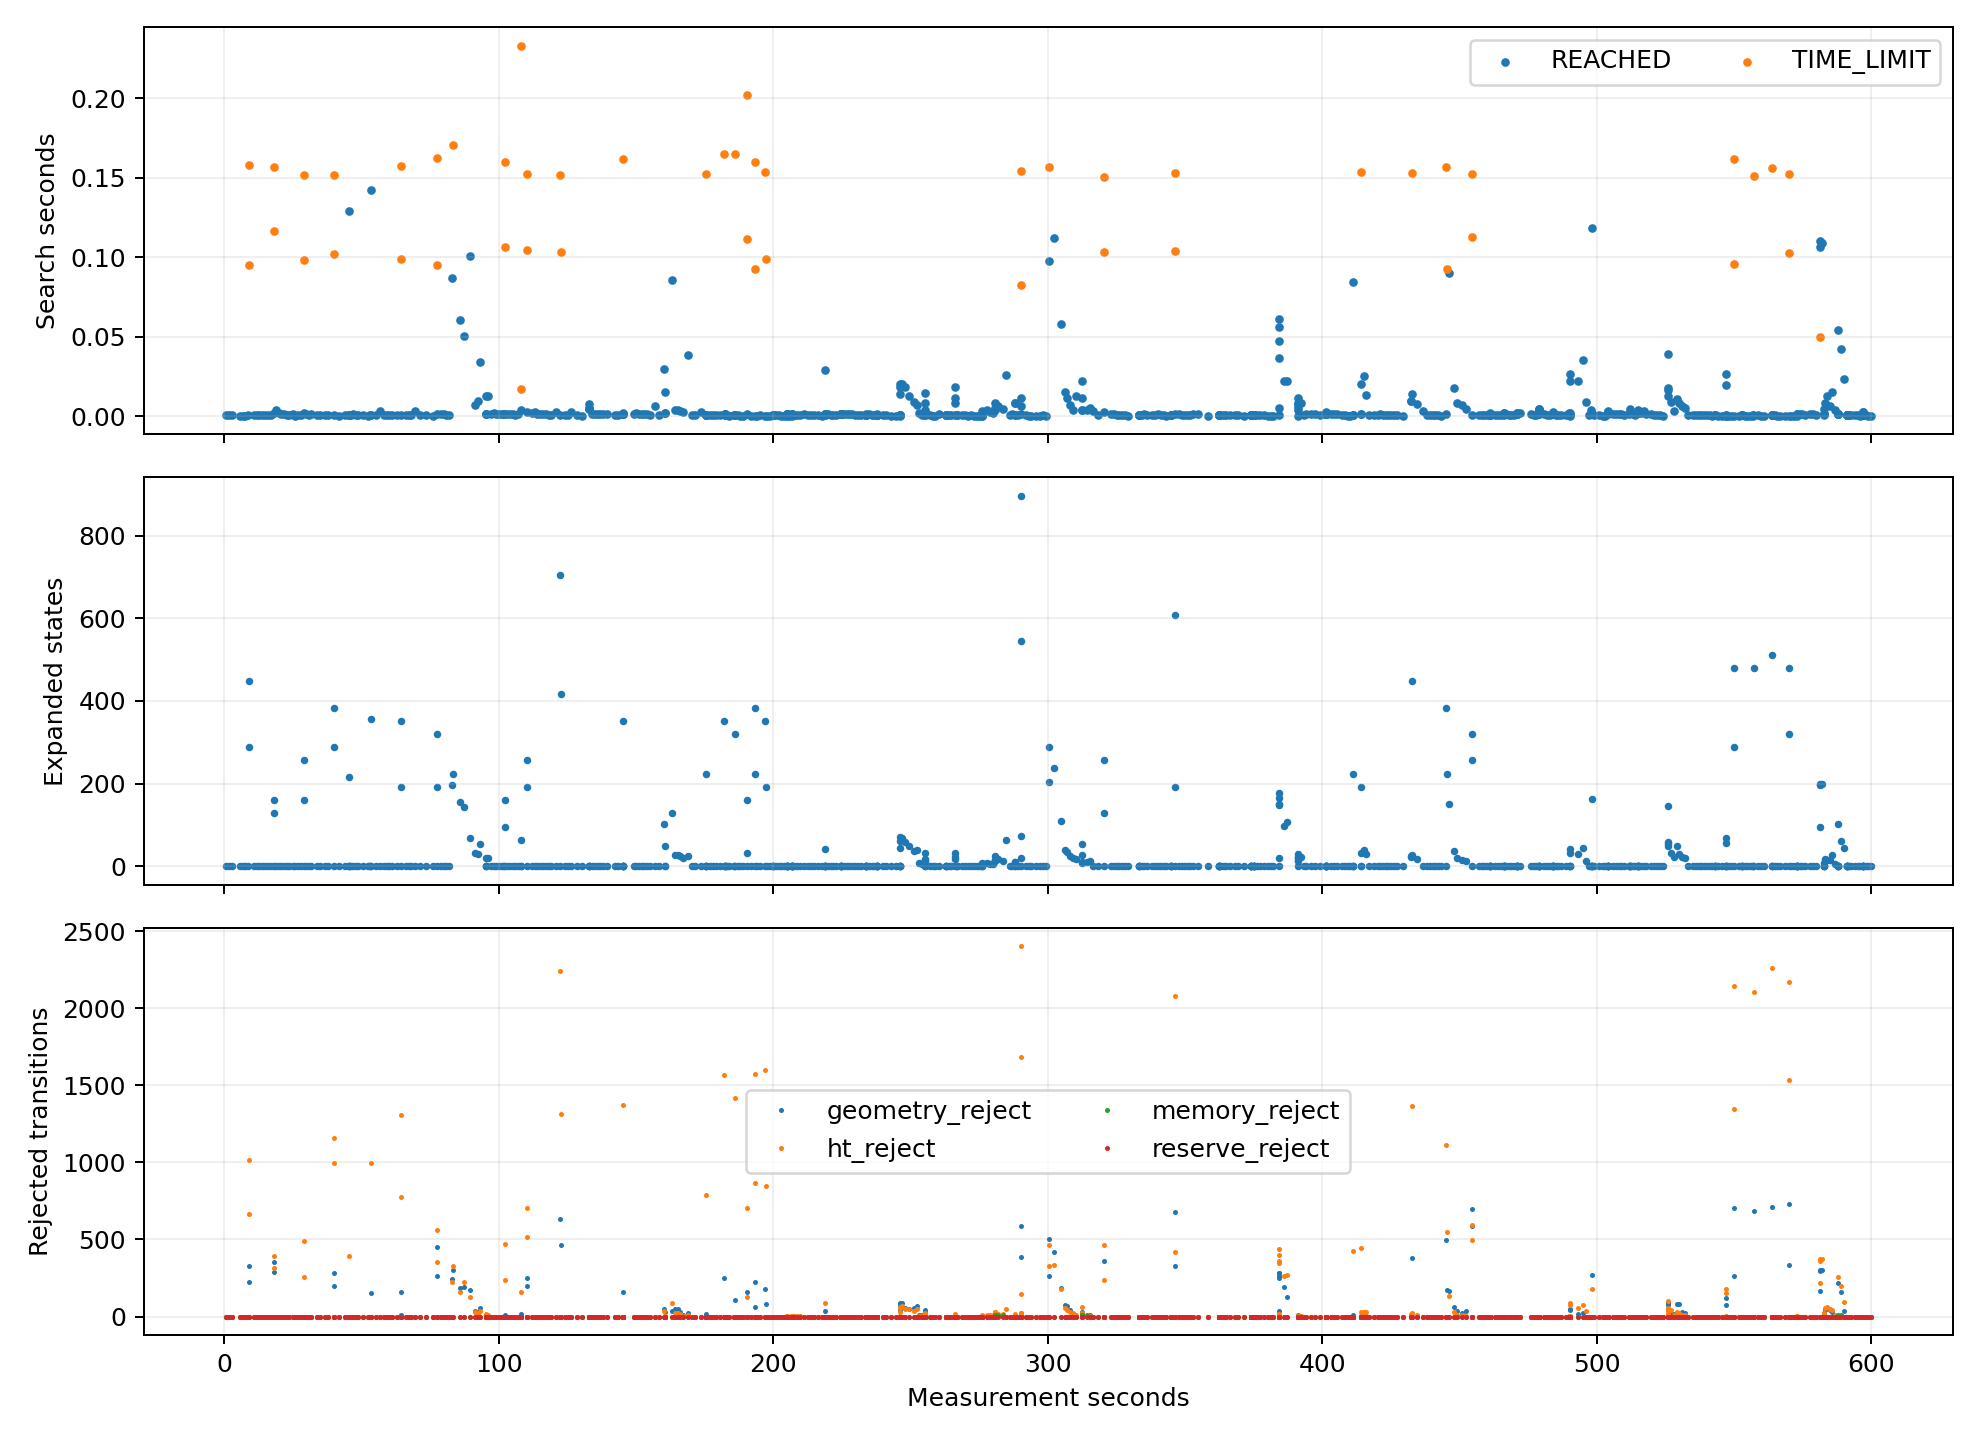

Source data for this figure (header and first rows):
target, goal, gain, recovery, backtrack, ht_stamp, termination, elapsed_s, budget_s, expanded, expansion_limit, geometry_queries, geometry_s, geometry_reject, ht_reject, memory_reject, reserve_reject, direct, wall_time, t_s
5060, (3.150000,0.150000), 240.0, 0.0, 0.0, 1792379416, REACHED, 0.000472, 0.15, 0.0, 8000, 66.0, 0.000415, 0.0, 0.0, 0.0, 0.0, 1.0, 1792379417, 0.5897
5060, (3.150000,0.150000), 110.0, 0.0, 0.0, 1792379417, REACHED, 0.000552, 0.15, 0.0, 8000, 60.0, 0.000507, 0.0, 0.0, 0.0, 0.0, 1.0, 1792379418, 1.653
5060, (3.150000,0.150000), 142.0, 0.0, 0.0, 1792379417, REACHED, 0.000458, 0.15, 0.0, 8000, 50.0, 0.000421, 0.0, 0.0, 0.0, 0.0, 1.0, 1792379419, 2.73
5060, (3.150000,0.150000), 0.0, 0.0, 0.0, 1792379421, REACHED, 0.000195, 0.15, 0.0, 8000, 36.0, 0.000167, 0.0, 0.0, 0.0, 0.0, 1.0, 1792379422, 5.627
5060, (3.150000,0.150000), 0.0, 0.0, 0.0, 1792379422, REACHED, 0.000248, 0.15, 0.0, 8000, 34.0, 0.000219, 0.0, 0.0, 0.0, 0.0, 1.0, 1792379423, 6.678
5060, (3.150000,0.150000), 0.0, 0.0, 0.0, 1792379423, REACHED, 0.000251, 0.15, 0.0, 8000, 24.0, 0.000211, 0.0, 0.0, 0.0, 0.0, 1.0, 1792379424, 7.691
6061, (3.450000,3.150000), 54.0, 0.0, 0.0, 1792379424, REACHED, 0.00086, 0.15, 0.0, 8000, 90.0, 0.000797, 0.0, 0.0, 0.0, 0.0, 1.0, 1792379425, 8.694
6460, (3.150000,4.350000), 56.0, 0.0, 0.0, 1792379424, TIME_LIMIT, 0.1581, 0.15, 448.0, 8000, 20594, 0.1436, 326.0, 1014, 0.0, 0.0, 0.0, 1792379426, 8.852
6361, (3.450000,4.050000), 52.0, 0.0, 0.0, 1792379424, TIME_LIMIT, 0.09512, 0.09098, 288.0, 8000, 13123, 0.08561, 222.0, 668.0, 0.0, 0.0, 0.0, 1792379426, 8.947
6041, (3.450000,3.150000), 0.0, 0.0, 0.0, 1792379426, REACHED, 0.000718, 0.15, 0.0, 8000, 73.0, 0.000669, 0.0, 0.0, 0.0, 0.0, 1.0, 1792379428, 10.85
6041, (3.450000,3.150000), 0.0, 0.0, 0.0, 1792379427, REACHED, 0.000687, 0.15, 0.0, 8000, 63.0, 0.000642, 0.0, 0.0, 0.0, 0.0, 1.0, 1792379429, 11.78
6041, (3.450000,3.150000), 0.0, 0.0, 0.0, 1792379428, REACHED, 0.000722, 0.15, 0.0, 8000, 61.0, 0.000677, 0.0, 0.0, 0.0, 0.0, 1.0, 1792379430, 12.8
6041, (3.450000,3.150000), 0.0, 0.0, 0.0, 1792379429, REACHED, 0.000639, 0.15, 0.0, 8000, 51.0, 0.000603, 0.0, 0.0, 0.0, 0.0, 1.0, 1792379431, 13.86
6041, (3.450000,3.150000), 0.0, 0.0, 0.0, 1792379430, REACHED, 0.000981, 0.15, 0.0, 8000, 41.0, 0.000923, 0.0, 0.0, 0.0, 0.0, 1.0, 1792379432, 14.86
6041, (3.450000,3.150000), 0.0, 0.0, 0.0, 1792379431, REACHED, 0.000652, 0.15, 0.0, 8000, 31.0, 0.000627, 0.0, 0.0, 0.0, 0.0, 1.0, 1792379433, 15.86
6041, (3.450000,3.150000), 0.0, 0.0, 0.0, 1792379432, REACHED, 0.000576, 0.15, 0.0, 8000, 21.0, 0.000558, 0.0, 0.0, 0.0, 0.0, 1.0, 1792379434, 16.91
5052, (6.750000,0.150000), 212.0, 0.0, 0.0, 1792379433, TIME_LIMIT, 0.1568, 0.15, 160.0, 8000, 6765, 0.1517, 356.0, 396.0, 0.0, 0.0, 0.0, 1792379435, 17.99
5150, (6.150000,0.450000), 0.0, 1.0, 0.0, 1792379433, TIME_LIMIT, 0.1165, 0.09312, 128.0, 8000, 5444, 0.1127, 289.0, 317.0, 0.0, 0.0, 0.0, 1792379435, 18.1
4942, (3.750000,-0.150000), 0.0, 1.0, 1.0, 1792379433, REACHED, 0.001936, 0.07662, 0.0, 8000, 118.0, 0.001866, 0.0, 0.0, 0.0, 0.0, 1.0, 1792379435, 18.11
2942, (3.750000,-0.150000), 0.0, 0.0, 0.0, 1792379434, REACHED, 0.004133, 0.15, 0.0, 8000, 124.0, 0.003978, 0.0, 0.0, 0.0, 0.0, 1.0, 1792379436, 18.83
2942, (3.750000,-0.150000), 0.0, 0.0, 0.0, 1792379435, REACHED, 0.001782, 0.15, 0.0, 8000, 110.0, 0.001717, 0.0, 0.0, 0.0, 0.0, 1.0, 1792379437, 19.81
2942, (3.750000,-0.150000), 0.0, 0.0, 0.0, 1792379436, REACHED, 0.00163, 0.15, 0.0, 8000, 94.0, 0.00157, 0.0, 0.0, 0.0, 0.0, 1.0, 1792379438, 20.75
2942, (3.750000,-0.150000), 0.0, 0.0, 0.0, 1792379437, REACHED, 0.001283, 0.15, 0.0, 8000, 78.0, 0.001229, 0.0, 0.0, 0.0, 0.0, 1.0, 1792379438, 21.73
2942, (3.750000,-0.150000), 0.0, 0.0, 0.0, 1792379438, REACHED, 0.000948, 0.15, 0.0, 8000, 67.0, 0.000905, 0.0, 0.0, 0.0, 0.0, 1.0, 1792379439, 22.71
4942, (3.750000,-0.150000), 0.0, 0.0, 0.0, 1792379439, REACHED, 0.000975, 0.15, 0.0, 8000, 62.0, 0.000929, 0.0, 0.0, 0.0, 0.0, 1.0, 1792379440, 23.7
4942, (3.750000,-0.150000), 0.0, 0.0, 0.0, 1792379440, REACHED, 0.001082, 0.15, 0.0, 8000, 52.0, 0.001011, 0.0, 0.0, 0.0, 0.0, 1.0, 1792379442, 24.91
4942, (3.750000,-0.150000), 0.0, 0.0, 0.0, 1792379441, REACHED, 0.000316, 0.15, 0.0, 8000, 42.0, 0.000285, 0.0, 0.0, 0.0, 0.0, 1.0, 1792379443, 25.9
4942, (3.750000,-0.150000), 0.0, 0.0, 0.0, 1792379442, REACHED, 0.000501, 0.15, 0.0, 8000, 32.0, 0.000476, 0.0, 0.0, 0.0, 0.0, 1.0, 1792379444, 26.88
4942, (3.750000,-0.150000), 0.0, 0.0, 0.0, 1792379443, REACHED, 0.000619, 0.15, 0.0, 8000, 24.0, 0.000586, 0.0, 0.0, 0.0, 0.0, 1.0, 1792379445, 27.89
5056, (7.950000,0.150000), 341.0, 0.0, 0.0, 1792379444, TIME_LIMIT, 0.1515, 0.15, 256.0, 8000, 12332, 0.142, 0.0, 490.0, 0.0, 0.0, 0.0, 1792379446, 28.99
4853, (7.050000,-0.450000), 0.0, 1.0, 0.0, 1792379444, REACHED, 0.001718, 0.09846, 0.0, 8000, 96.0, 0.001631, 0.0, 0.0, 0.0, 0.0, 1.0, 1792379446, 28.99
5055, (7.650000,0.150000), 317.0, 0.0, 0.0, 1792379444, TIME_LIMIT, 0.09831, 0.09672, 160.0, 8000, 7915, 0.0922, 0.0, 256.0, 0.0, 0.0, 0.0, 1792379446, 29.09
4853, (7.050000,-0.450000), 118.0, 0.0, 0.0, 1792379445, REACHED, 0.001248, 0.15, 0.0, 8000, 95.0, 0.001182, 0.0, 0.0, 0.0, 0.0, 1.0, 1792379447, 29.84
4853, (7.050000,-0.450000), 118.0, 0.0, 0.0, 1792379446, REACHED, 0.000954, 0.15, 0.0, 8000, 81.0, 0.000896, 0.0, 0.0, 0.0, 0.0, 1.0, 1792379448, 30.8
4853, (7.050000,-0.450000), 118.0, 0.0, 0.0, 1792379447, REACHED, 0.001284, 0.15, 0.0, 8000, 69.0, 0.001202, 0.0, 0.0, 0.0, 0.0, 1.0, 1792379449, 31.77
4853, (7.050000,-0.450000), 118.0, 0.0, 0.0, 1792379449, REACHED, 0.000834, 0.15, 0.0, 8000, 67.0, 0.000787, 0.0, 0.0, 0.0, 0.0, 1.0, 1792379451, 33.82
4853, (7.050000,-0.450000), 90.0, 0.0, 0.0, 1792379450, REACHED, 0.00091, 0.15, 0.0, 8000, 58.0, 0.000865, 0.0, 0.0, 0.0, 0.0, 1.0, 1792379452, 34.86
4853, (7.050000,-0.450000), 0.0, 0.0, 0.0, 1792379452, REACHED, 0.000643, 0.15, 0.0, 8000, 42.0, 0.00061, 0.0, 0.0, 0.0, 0.0, 1.0, 1792379454, 36.82
4853, (7.050000,-0.450000), 0.0, 0.0, 0.0, 1792379453, REACHED, 0.000534, 0.15, 0.0, 8000, 32.0, 0.000506, 0.0, 0.0, 0.0, 0.0, 1.0, 1792379455, 37.86
4361, (9.450000,-1.950000), 246.0, 0.0, 0.0, 1792379455, TIME_LIMIT, 0.1521, 0.15, 384.0, 8000, 16745, 0.1397, 284.0, 1161, 0.0, 0.0, 0.0, 1792379457, 40.05
4859, (8.850000,-0.450000), 0.0, 1.0, 0.0, 1792379455, REACHED, 0.000529, 0.0979, 0.0, 8000, 48.0, 0.000499, 0.0, 0.0, 0.0, 0.0, 1.0, 1792379457, 40.05
4362, (9.750000,-1.950000), 244.0, 0.0, 0.0, 1792379455, TIME_LIMIT, 0.1021, 0.09736, 288.0, 8000, 12321, 0.09333, 198.0, 997.0, 0.0, 0.0, 0.0, 1792379457, 40.15
4859, (8.850000,-0.450000), 0.0, 0.0, 0.0, 1792379457, REACHED, 0.000354, 0.15, 0.0, 8000, 35.0, 0.000327, 0.0, 0.0, 0.0, 0.0, 1.0, 1792379459, 41.91
4859, (8.850000,-0.450000), 0.0, 0.0, 0.0, 1792379459, REACHED, 0.000385, 0.15, 0.0, 8000, 15.0, 0.000358, 0.0, 0.0, 0.0, 0.0, 1.0, 1792379461, 44.04
4366, (10.950000,-1.950000), 202.0, 0.0, 0.0, 1792379460, REACHED, 0.1294, 0.15, 215.0, 8000, 10398, 0.12, 0.0, 395.0, 0.0, 0.0, 0.0, 1792379462, 45.28
4165, (10.650000,-2.550000), 196.0, 0.0, 0.0, 1792379460, REACHED, 0.000736, 0.1205, 0.0, 8000, 75.0, 0.000686, 0.0, 0.0, 0.0, 0.0, 1.0, 1792379462, 45.28
4867, (11.250000,-0.450000), 166.0, 0.0, 0.0, 1792379460, REACHED, 0.000744, 0.1198, 0.0, 8000, 53.0, 0.000708, 0.0, 0.0, 0.0, 0.0, 1.0, 1792379462, 45.28
4063, (10.050000,-2.850000), 176.0, 0.0, 0.0, 1792379460, REACHED, 0.000711, 0.119, 0.0, 8000, 78.0, 0.000659, 0.0, 0.0, 0.0, 0.0, 1.0, 1792379462, 45.28
4366, (10.950000,-1.950000), 180.0, 0.0, 0.0, 1792379461, REACHED, 0.000748, 0.15, 0.0, 8000, 67.0, 0.0007, 0.0, 0.0, 0.0, 0.0, 1.0, 1792379463, 46.05
4366, (10.950000,-1.950000), 180.0, 0.0, 0.0, 1792379462, REACHED, 0.001196, 0.15, 0.0, 8000, 64.0, 0.001096, 0.0, 0.0, 0.0, 0.0, 1.0, 1792379464, 46.99
4366, (10.950000,-1.950000), 180.0, 0.0, 0.0, 1792379463, REACHED, 0.000382, 0.15, 0.0, 8000, 56.0, 0.00033, 0.0, 0.0, 0.0, 0.0, 1.0, 1792379465, 47.91
4366, (10.950000,-1.950000), 154.0, 0.0, 0.0, 1792379464, REACHED, 0.000408, 0.15, 0.0, 8000, 51.0, 0.000363, 0.0, 0.0, 0.0, 0.0, 1.0, 1792379466, 48.91
4346, (10.950000,-1.950000), 0.0, 0.0, 0.0, 1792379465, REACHED, 0.000389, 0.15, 0.0, 8000, 41.0, 0.000351, 0.0, 0.0, 0.0, 0.0, 1.0, 1792379467, 50.57
4346, (10.950000,-1.950000), 0.0, 0.0, 0.0, 1792379466, REACHED, 0.000252, 0.15, 0.0, 8000, 21.0, 0.000232, 0.0, 0.0, 0.0, 0.0, 1.0, 1792379469, 52.29
5350, (12.150000,1.050000), 238.0, 0.0, 0.0, 1792379468, REACHED, 0.000792, 0.15, 0.0, 8000, 98.0, 0.000729, 0.0, 0.0, 0.0, 0.0, 1.0, 1792379470, 53.29
5449, (11.850000,1.350000), 240.0, 0.0, 0.0, 1792379468, REACHED, 0.000766, 0.15, 0.0, 8000, 104.0, 0.000711, 0.0, 0.0, 0.0, 0.0, 1.0, 1792379470, 53.29
5450, (12.150000,1.350000), 240.0, 0.0, 0.0, 1792379468, REACHED, 0.000741, 0.15, 0.0, 8000, 104.0, 0.000687, 0.0, 0.0, 0.0, 0.0, 1.0, 1792379470, 53.29
5451, (12.450000,1.350000), 244.0, 0.0, 0.0, 1792379468, REACHED, 0.1422, 0.15, 357.0, 8000, 16073, 0.1269, 152.0, 994.0, 0.0, 0.0, 0.0, 1792379470, 53.43
5451, (12.450000,1.350000), 252.0, 0.0, 0.0, 1792379470, REACHED, 0.000546, 0.15, 0.0, 8000, 101.0, 0.000481, 0.0, 0.0, 0.0, 0.0, 1.0, 1792379472, 55.2
5451, (12.450000,1.350000), 252.0, 0.0, 0.0, 1792379471, REACHED, 0.003327, 0.15, 0.0, 8000, 90.0, 0.002808, 0.0, 0.0, 0.0, 0.0, 1.0, 1792379474, 56.75
... 688 more rows
